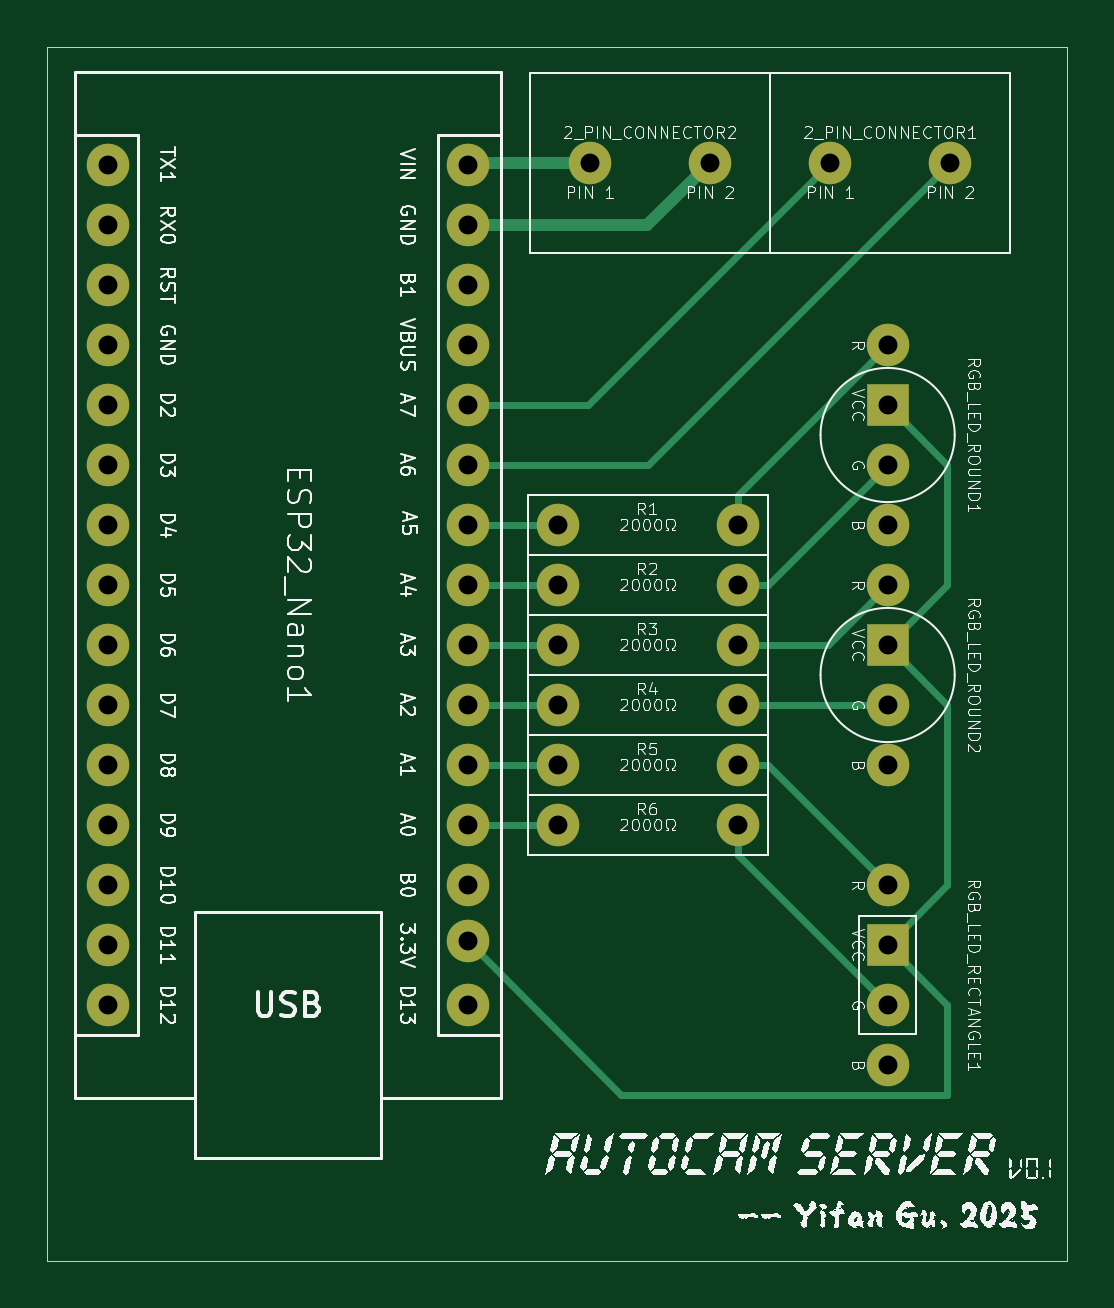
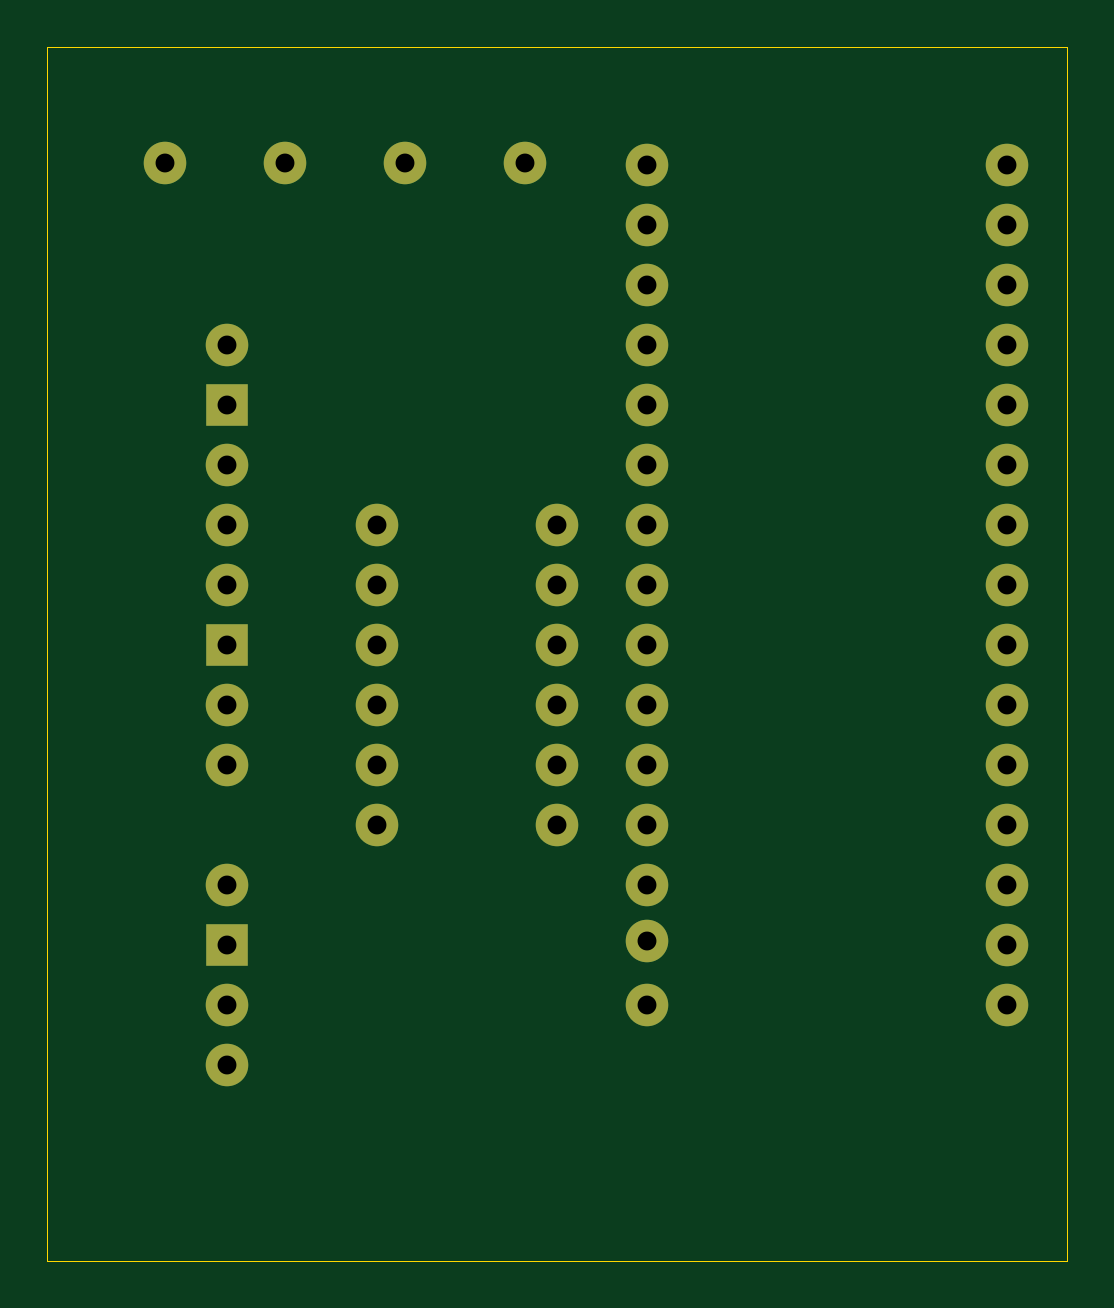
Circuit board: 11 layer files. Board 43.2 x 51.4 mm.
- bottom_copper: server-B_Cu.gbl (5686 bytes)
- bottom_mask: server-B_Mask.gbs (2291 bytes)
- paste: server-B_Paste.gbp (449 bytes)
- bottom_silk: server-B_Silkscreen.gbo (450 bytes)
- outline: server-Edge_Cuts.gm1 (606 bytes)
- top_copper: server-F_Cu.gtl (8141 bytes)
- top_mask: server-F_Mask.gts (2291 bytes)
- paste: server-F_Paste.gtp (449 bytes)
- top_silk: server-F_Silkscreen.gto (299904 bytes)
- drill: server-NPTH.drl (269 bytes)
- drill: server-PTH.drl (1220 bytes)

=== bottom_copper: server-B_Cu.gbl (5686 bytes, source omitted) ===
=== bottom_mask: server-B_Mask.gbs ===
%TF.GenerationSoftware,KiCad,Pcbnew,9.0.0*%
%TF.CreationDate,2025-03-02T11:59:51-08:00*%
%TF.ProjectId,server,73657276-6572-42e6-9b69-6361645f7063,v0.1*%
%TF.SameCoordinates,Original*%
%TF.FileFunction,Soldermask,Bot*%
%TF.FilePolarity,Negative*%
%FSLAX46Y46*%
G04 Gerber Fmt 4.6, Leading zero omitted, Abs format (unit mm)*
G04 Created by KiCad (PCBNEW 9.0.0) date 2025-03-02 11:59:51*
%MOMM*%
%LPD*%
G01*
G04 APERTURE LIST*
%ADD10C,1.800000*%
%ADD11R,1.800000X1.800000*%
G04 APERTURE END LIST*
D10*
%TO.C,RGB_LED_ROUND2*%
X165110000Y-95250000D03*
D11*
X165110000Y-97790000D03*
D10*
X165110000Y-100330000D03*
X165110000Y-102870000D03*
%TD*%
%TO.C,R6*%
X151140000Y-105410000D03*
X158760000Y-105410000D03*
%TD*%
%TO.C,R1*%
X151140000Y-92710000D03*
X158760000Y-92710000D03*
%TD*%
%TO.C,R5*%
X151140000Y-102870000D03*
X158760000Y-102870000D03*
%TD*%
%TO.C,R2*%
X151140000Y-95250000D03*
X158760000Y-95250000D03*
%TD*%
%TO.C,ESP32_Nano1*%
X132090000Y-77470000D03*
X132090000Y-80010000D03*
X132090000Y-82550000D03*
X132090000Y-85090000D03*
X132090000Y-87630000D03*
X132090000Y-90170000D03*
X132090000Y-92710000D03*
X132090000Y-95250000D03*
X132090000Y-97790000D03*
X132090000Y-100330000D03*
X132090000Y-102870000D03*
X132090000Y-105410000D03*
X132090000Y-107950000D03*
X132090000Y-110490000D03*
X132090000Y-113030000D03*
X147330000Y-113030000D03*
X147333472Y-110338102D03*
X147330000Y-107950000D03*
X147330000Y-105410000D03*
X147330000Y-102870000D03*
X147330000Y-100330000D03*
X147330000Y-97790000D03*
X147330000Y-95250000D03*
X147330000Y-92710000D03*
X147330000Y-90170000D03*
X147330000Y-87630000D03*
X147330000Y-85090000D03*
X147330000Y-82550000D03*
X147330000Y-80010000D03*
X147330000Y-77470000D03*
%TD*%
%TO.C,RGB_LED_RECTANGLE1*%
X165110000Y-107950000D03*
D11*
X165110000Y-110490000D03*
D10*
X165110000Y-113030000D03*
X165110000Y-115570000D03*
%TD*%
%TO.C,2_PIN_CONNECTOR1*%
X162670000Y-77370000D03*
X167750000Y-77370000D03*
%TD*%
%TO.C,RGB_LED_ROUND1*%
X165110000Y-85090000D03*
D11*
X165110000Y-87630000D03*
D10*
X165110000Y-90170000D03*
X165110000Y-92710000D03*
%TD*%
%TO.C,2_PIN_CONNECTOR2*%
X152500000Y-77370000D03*
X157580000Y-77370000D03*
%TD*%
%TO.C,R3*%
X151140000Y-97790000D03*
X158760000Y-97790000D03*
%TD*%
%TO.C,R4*%
X151140000Y-100330000D03*
X158760000Y-100330000D03*
%TD*%
M02*

=== paste: server-B_Paste.gbp ===
%TF.GenerationSoftware,KiCad,Pcbnew,9.0.0*%
%TF.CreationDate,2025-03-02T11:59:51-08:00*%
%TF.ProjectId,server,73657276-6572-42e6-9b69-6361645f7063,v0.1*%
%TF.SameCoordinates,Original*%
%TF.FileFunction,Paste,Bot*%
%TF.FilePolarity,Positive*%
%FSLAX46Y46*%
G04 Gerber Fmt 4.6, Leading zero omitted, Abs format (unit mm)*
G04 Created by KiCad (PCBNEW 9.0.0) date 2025-03-02 11:59:51*
%MOMM*%
%LPD*%
G01*
G04 APERTURE LIST*
G04 APERTURE END LIST*
M02*

=== bottom_silk: server-B_Silkscreen.gbo ===
%TF.GenerationSoftware,KiCad,Pcbnew,9.0.0*%
%TF.CreationDate,2025-03-02T11:59:51-08:00*%
%TF.ProjectId,server,73657276-6572-42e6-9b69-6361645f7063,v0.1*%
%TF.SameCoordinates,Original*%
%TF.FileFunction,Legend,Bot*%
%TF.FilePolarity,Positive*%
%FSLAX46Y46*%
G04 Gerber Fmt 4.6, Leading zero omitted, Abs format (unit mm)*
G04 Created by KiCad (PCBNEW 9.0.0) date 2025-03-02 11:59:51*
%MOMM*%
%LPD*%
G01*
G04 APERTURE LIST*
G04 APERTURE END LIST*
M02*

=== outline: server-Edge_Cuts.gm1 ===
%TF.GenerationSoftware,KiCad,Pcbnew,9.0.0*%
%TF.CreationDate,2025-03-02T11:59:51-08:00*%
%TF.ProjectId,server,73657276-6572-42e6-9b69-6361645f7063,v0.1*%
%TF.SameCoordinates,Original*%
%TF.FileFunction,Profile,NP*%
%FSLAX46Y46*%
G04 Gerber Fmt 4.6, Leading zero omitted, Abs format (unit mm)*
G04 Created by KiCad (PCBNEW 9.0.0) date 2025-03-02 11:59:51*
%MOMM*%
%LPD*%
G01*
G04 APERTURE LIST*
%TA.AperFunction,Profile*%
%ADD10C,0.050000*%
%TD*%
G04 APERTURE END LIST*
D10*
X129540000Y-72477644D02*
X172719999Y-72477644D01*
X172719999Y-123861352D01*
X129540000Y-123861352D01*
X129540000Y-72477644D01*
M02*

=== top_copper: server-F_Cu.gtl (8141 bytes, source omitted) ===
=== top_mask: server-F_Mask.gts ===
%TF.GenerationSoftware,KiCad,Pcbnew,9.0.0*%
%TF.CreationDate,2025-03-02T11:59:51-08:00*%
%TF.ProjectId,server,73657276-6572-42e6-9b69-6361645f7063,v0.1*%
%TF.SameCoordinates,Original*%
%TF.FileFunction,Soldermask,Top*%
%TF.FilePolarity,Negative*%
%FSLAX46Y46*%
G04 Gerber Fmt 4.6, Leading zero omitted, Abs format (unit mm)*
G04 Created by KiCad (PCBNEW 9.0.0) date 2025-03-02 11:59:51*
%MOMM*%
%LPD*%
G01*
G04 APERTURE LIST*
%ADD10C,1.800000*%
%ADD11R,1.800000X1.800000*%
G04 APERTURE END LIST*
D10*
%TO.C,RGB_LED_ROUND2*%
X165110000Y-95250000D03*
D11*
X165110000Y-97790000D03*
D10*
X165110000Y-100330000D03*
X165110000Y-102870000D03*
%TD*%
%TO.C,R6*%
X151140000Y-105410000D03*
X158760000Y-105410000D03*
%TD*%
%TO.C,R1*%
X151140000Y-92710000D03*
X158760000Y-92710000D03*
%TD*%
%TO.C,R5*%
X151140000Y-102870000D03*
X158760000Y-102870000D03*
%TD*%
%TO.C,R2*%
X151140000Y-95250000D03*
X158760000Y-95250000D03*
%TD*%
%TO.C,ESP32_Nano1*%
X132090000Y-77470000D03*
X132090000Y-80010000D03*
X132090000Y-82550000D03*
X132090000Y-85090000D03*
X132090000Y-87630000D03*
X132090000Y-90170000D03*
X132090000Y-92710000D03*
X132090000Y-95250000D03*
X132090000Y-97790000D03*
X132090000Y-100330000D03*
X132090000Y-102870000D03*
X132090000Y-105410000D03*
X132090000Y-107950000D03*
X132090000Y-110490000D03*
X132090000Y-113030000D03*
X147330000Y-113030000D03*
X147333472Y-110338102D03*
X147330000Y-107950000D03*
X147330000Y-105410000D03*
X147330000Y-102870000D03*
X147330000Y-100330000D03*
X147330000Y-97790000D03*
X147330000Y-95250000D03*
X147330000Y-92710000D03*
X147330000Y-90170000D03*
X147330000Y-87630000D03*
X147330000Y-85090000D03*
X147330000Y-82550000D03*
X147330000Y-80010000D03*
X147330000Y-77470000D03*
%TD*%
%TO.C,RGB_LED_RECTANGLE1*%
X165110000Y-107950000D03*
D11*
X165110000Y-110490000D03*
D10*
X165110000Y-113030000D03*
X165110000Y-115570000D03*
%TD*%
%TO.C,2_PIN_CONNECTOR1*%
X162670000Y-77370000D03*
X167750000Y-77370000D03*
%TD*%
%TO.C,RGB_LED_ROUND1*%
X165110000Y-85090000D03*
D11*
X165110000Y-87630000D03*
D10*
X165110000Y-90170000D03*
X165110000Y-92710000D03*
%TD*%
%TO.C,2_PIN_CONNECTOR2*%
X152500000Y-77370000D03*
X157580000Y-77370000D03*
%TD*%
%TO.C,R3*%
X151140000Y-97790000D03*
X158760000Y-97790000D03*
%TD*%
%TO.C,R4*%
X151140000Y-100330000D03*
X158760000Y-100330000D03*
%TD*%
M02*

=== paste: server-F_Paste.gtp ===
%TF.GenerationSoftware,KiCad,Pcbnew,9.0.0*%
%TF.CreationDate,2025-03-02T11:59:51-08:00*%
%TF.ProjectId,server,73657276-6572-42e6-9b69-6361645f7063,v0.1*%
%TF.SameCoordinates,Original*%
%TF.FileFunction,Paste,Top*%
%TF.FilePolarity,Positive*%
%FSLAX46Y46*%
G04 Gerber Fmt 4.6, Leading zero omitted, Abs format (unit mm)*
G04 Created by KiCad (PCBNEW 9.0.0) date 2025-03-02 11:59:51*
%MOMM*%
%LPD*%
G01*
G04 APERTURE LIST*
G04 APERTURE END LIST*
M02*

=== top_silk: server-F_Silkscreen.gto (299904 bytes, source omitted) ===
=== drill: server-NPTH.drl ===
M48
; DRILL file {KiCad 9.0.0} date 2025-03-02T11:59:47-0800
; FORMAT={-:-/ absolute / metric / decimal}
; #@! TF.CreationDate,2025-03-02T11:59:47-08:00
; #@! TF.GenerationSoftware,Kicad,Pcbnew,9.0.0
; #@! TF.FileFunction,NonPlated,1,2,NPTH
FMAT,2
METRIC
%
G90
G05
M30

=== drill: server-PTH.drl ===
M48
; DRILL file {KiCad 9.0.0} date 2025-03-02T11:59:47-0800
; FORMAT={-:-/ absolute / metric / decimal}
; #@! TF.CreationDate,2025-03-02T11:59:47-08:00
; #@! TF.GenerationSoftware,Kicad,Pcbnew,9.0.0
; #@! TF.FileFunction,Plated,1,2,PTH
FMAT,2
METRIC
; #@! TA.AperFunction,Plated,PTH,ComponentDrill
T1C0.800
%
G90
G05
T1
X132.09Y-77.47
X132.09Y-80.01
X132.09Y-82.55
X132.09Y-85.09
X132.09Y-87.63
X132.09Y-90.17
X132.09Y-92.71
X132.09Y-95.25
X132.09Y-97.79
X132.09Y-100.33
X132.09Y-102.87
X132.09Y-105.41
X132.09Y-107.95
X132.09Y-110.49
X132.09Y-113.03
X147.33Y-77.47
X147.33Y-80.01
X147.33Y-82.55
X147.33Y-85.09
X147.33Y-87.63
X147.33Y-90.17
X147.33Y-92.71
X147.33Y-95.25
X147.33Y-97.79
X147.33Y-100.33
X147.33Y-102.87
X147.33Y-105.41
X147.33Y-107.95
X147.33Y-113.03
X147.333Y-110.338
X151.14Y-92.71
X151.14Y-95.25
X151.14Y-97.79
X151.14Y-100.33
X151.14Y-102.87
X151.14Y-105.41
X152.5Y-77.37
X157.58Y-77.37
X158.76Y-92.71
X158.76Y-95.25
X158.76Y-97.79
X158.76Y-100.33
X158.76Y-102.87
X158.76Y-105.41
X162.67Y-77.37
X165.11Y-85.09
X165.11Y-87.63
X165.11Y-90.17
X165.11Y-92.71
X165.11Y-95.25
X165.11Y-97.79
X165.11Y-100.33
X165.11Y-102.87
X165.11Y-107.95
X165.11Y-110.49
X165.11Y-113.03
X165.11Y-115.57
X167.75Y-77.37
M30
